Run: headless pygame with SDL's dummy video driver; simulated clock (each Clock.tick advances the game by its frame time, no real sleeping); random seed 0; keys injected as events and as key.get_pressed() state; no mouse input.
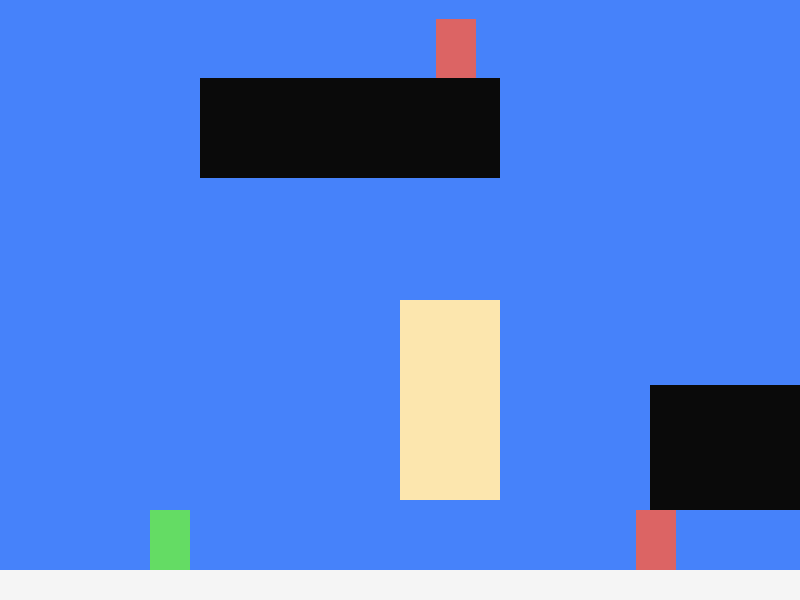
Frame 1 of 4 · flips 1–60 · no input
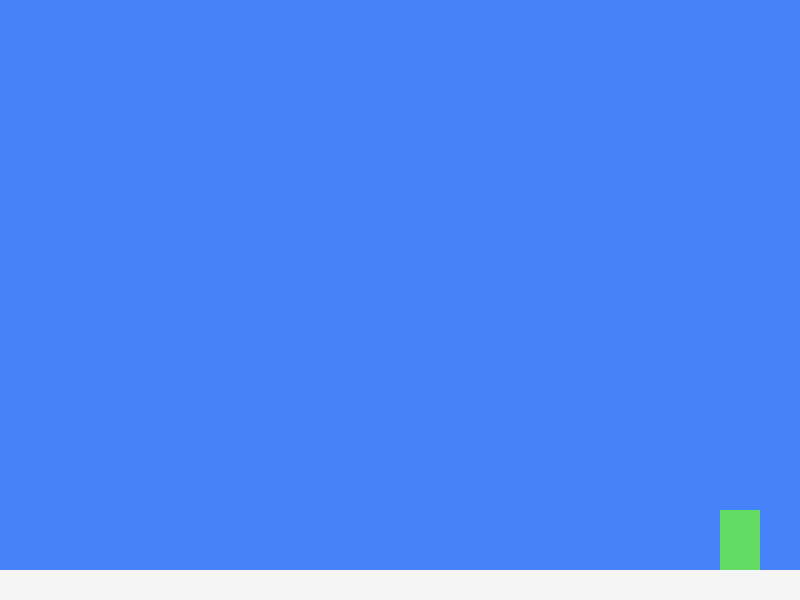
Frame 2 of 4 · flips 61–180 · tapped SPACE, RETURN · held RIGHT (→), D
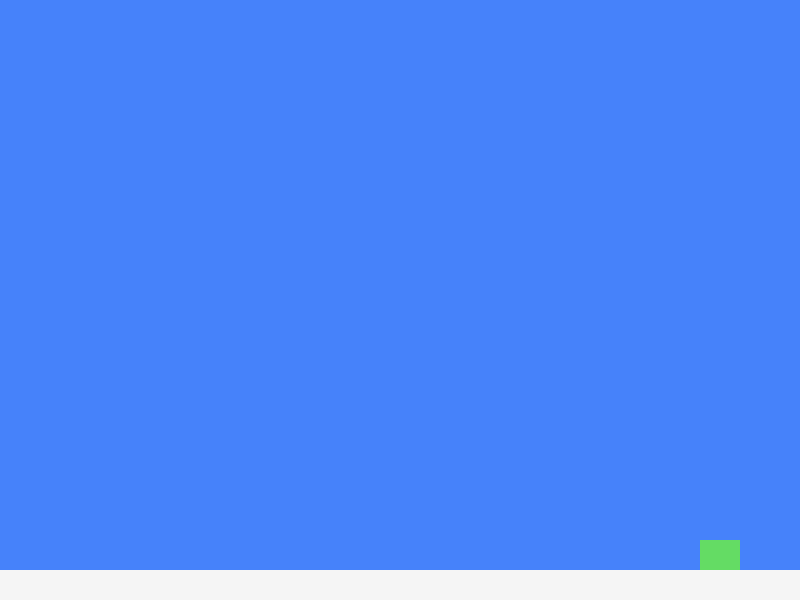
Frame 3 of 4 · flips 181–300 · held DOWN (↓), S
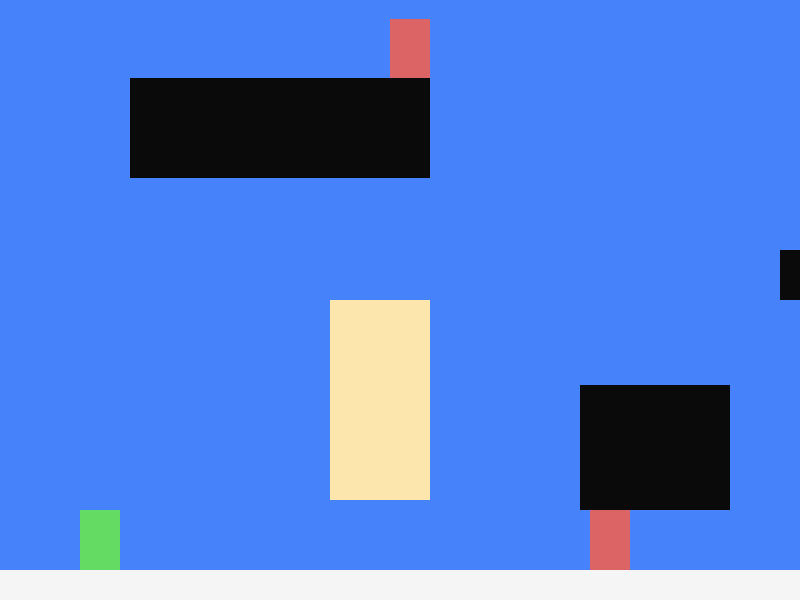
Frame 4 of 4 · flips 301–420 · held LEFT (←), A, UP (↑), W

The pygame program that drew these frames:

import pygame

class Player(pygame.sprite.Sprite):
  def __init__(self):
    super().__init__()
    self.width = 40
    self.height = 60
    self.image = pygame.Surface((self.width, self.height))
    self.image.fill(PLAYER_GREEN)
    self.rect = self.image.get_rect()
    self.movex = 0
    self.movey = 0

    self.health = 15
    self.is_colliding = False

  # Allows the player to move.
  def control(self, x, y):
    self.movex += x
    self.movey += y

  # Updates player position/stats each frame.
  def update(self):
    self.rect.x += self.movex
    self.rect.y += self.movey

    enemy_hit_list = pygame.sprite.spritecollide(self, enemy_list, False)
    for enemy in enemy_hit_list:
      self.health -= 1
      print(self.health)

    ground_hit_list = pygame.sprite.spritecollide(self, ground_list, False)
    for ground in ground_hit_list:
      self.movey = 0
      self.rect.y = worldy - self.height - 30
      self.is_colliding = True

    platform_hit_list = pygame.sprite.spritecollide(self, platform_list, False)
    for platform in platform_hit_list:
      self.movey = 0
      self.is_colliding = True
      if self.rect.y > platform.rect.y:
        self.rect.y = platform.rect.y + platform.rect.height
      else:
        self.rect.y = platform.rect.y - self.height + 1

    quicksand_hit_list = pygame.sprite.spritecollide(self, quicksand_list, False)
    for quicksand in quicksand_hit_list:
      self.movey = 0
      self.is_colliding = True

  def gravity(self):
    if self.rect.y > worldy and self.movey > 0:
      self.movey = 0
      self.rect.y = worldy - self.height
    elif self.rect.y != worldy - self.height - 30:
      self.movey += 3

  def jump(self):
    if self.is_colliding == True:
      self.movey -= 33

class Enemy(pygame.sprite.Sprite):
  def __init__(self, x, y):
    super().__init__()
    self.width = 40
    self.height = 60
    self.image = pygame.Surface([self.width, self.height])
    self.image.fill(ENEMY_RED)
    self.rect = self.image.get_rect()
    self.rect.x = x
    self.rect.y = y
    self.counter = 0
    self.is_colliding = False

  def move(self):
    distance = 80
    speed = 4

    if 0 <= self.counter <= distance:
      self.rect.x += speed
    elif distance <= self.counter <= distance * 2:
      self.rect.x -= speed
    else:
      self.counter = 0
    
    if self.is_colliding == False:
      self.rect.y += 3

    self.counter += 1

    ground_hit_list = pygame.sprite.spritecollide(self, ground_list, False)
    for ground in ground_hit_list:
      self.movey = 0
      self.rect.y = ground.rect.y - self.height
      self.is_colliding = True

    platform_hit_list = pygame.sprite.spritecollide(self, platform_list, False)
    for platform in platform_hit_list:
      self.movey = 0
      self.is_colliding = True
      if self.rect.y > platform.rect.y:
        self.rect.y = platform.rect.y + platform.rect.height
      else:
        self.rect.y = platform.rect.y - self.height + 1
  def gravity(self):
    if self.rect.y > worldy and self.movey > 0:
      self.movey = 0
      self.rect.y = worldy - self.height
    elif self.rect.y != worldy - self.height - 30:
      self.movey += 3


class Platform(pygame.sprite.Sprite):
    def __init__(self, x, y, width, height, color):
        super().__init__()
        self.width = width
        self.height = height
        self.image = pygame.Surface([self.width, self.height])
        self.image.fill(color)
        self.rect = self.image.get_rect()
        self.rect.x = x
        self.rect.y = y


class Level():
    @staticmethod
    def ground(lvl, x, y, width, height):
        ground = Platform(x, y, width, height, PLATFORM_BLACK)

        ground_list = pygame.sprite.Group()
        if lvl == 1:
            ground = Platform(x, y, width, height, PLATFORM_BLACK)
            ground_list.add(ground)

        return ground_list


"""
Setup
"""
lvl = 1

# Screen size
worldx = 800
worldy = 600

forwardx = 700
forwardy = 100
backwardx = 100
backwardy = 500

world = pygame.display.set_mode([worldx, worldy])

# Framerate
fps = 60

# Colors
BLUE = (70, 130, 250)
ENEMY_RED = (220, 100, 100)
PLAYER_GREEN = (100, 220, 100)
PLATFORM_BLACK = (10, 10, 10)
GROUND_WHITE = (245, 245, 245)
SAND_TAN = (252, 230, 174)

# Animation cycles
ani = 4
clock = pygame.time.Clock()

# Player position
player = Player()
player.rect.x = 150
player.rect.y = 0
player_list = pygame.sprite.Group()
player_list.add(player)

ground = Platform(0, 570, 800, 30, GROUND_WHITE)

# Level 1
platform1_1 = Platform(650, 385, 150, 125, PLATFORM_BLACK)
platform1_2 = Platform(200, 78, 300, 100, PLATFORM_BLACK)
platform1_3 = Platform(850, 250, 400, 50, PLATFORM_BLACK)
quicksand1_1 = Platform(400, 300, 100, 200, SAND_TAN)
platform_list = [platform1_1, platform1_2, platform1_3]

enemy1_1 = Enemy(200, 20)
enemy1_2 = Enemy(400, 510)
enemy_list = [enemy1_1, enemy1_2]

# Level 2
quicksand2_1 = Platform(650, 385, 150, 125, SAND_TAN)
quicksand2_2 = Platform(1000, 450, 250, 120, SAND_TAN)
quicksand2_3 = Platform(300, 200, 450, 120, SAND_TAN)

platform_list = pygame.sprite.Group()
platform_list.add(platform1_1)
platform_list.add(platform1_2)
platform_list.add(platform1_3)
quicksand_list = pygame.sprite.Group()
quicksand_list.add(quicksand1_1)
ground_list = pygame.sprite.Group()
ground_list.add(ground)

enemy_list = pygame.sprite.Group()
enemy_list.add(enemy1_1)
enemy_list.add(enemy1_2)

# big steppy
steps = 10

# START!
pygame.init
main = True
"""
Main Loop
"""
while main == True:
    world.fill(BLUE)
    player.update()
    player_list.draw(world)
    enemy_list.draw(world)
    platform_list.draw(world)
    quicksand_list.draw(world)
    ground_list.draw(world)
    for e in enemy_list:
        e.move()
    pygame.display.flip()
    clock.tick(fps)

    player.gravity()

    if player.rect.x >= forwardx:
        scroll = player.rect.x - forwardx
        player.rect.x = forwardx

        for platform in platform_list:
            platform.rect.x -= scroll

        for quicksand in quicksand_list:
            quicksand.rect.x -= scroll

        for enemy in enemy_list:
            enemy.rect.x -= scroll
    elif player.rect.x <= backwardx:
        scroll = backwardx - player.rect.x
        player.rect.x = backwardx

        for platform in platform_list:
            platform.rect.x += scroll

        for quicksand in quicksand_list:
            quicksand.rect.x += scroll

        for enemy in enemy_list:
            enemy.rect.x += scroll

    for event in pygame.event.get():
        if event.type == pygame.QUIT:
            pygame.quit()
            main = False

        if event.type == pygame.KEYDOWN:
            if event.key == pygame.K_LEFT or event.key == ord('a'):
                player.control(-steps, 0)
            if event.key == pygame.K_RIGHT or event.key == ord('d'):
                player.control(steps, 0)
            if event.key == pygame.K_UP or event.key == ord('w') or event.key == pygame.K_SPACE:
                player.jump()
            if event.key == pygame.K_DOWN or event.key == ord('s'):
                player.height = 30

        if event.type == pygame.KEYUP:
            if event.key == pygame.K_LEFT or event.key == ord('a'):
                player.control(steps, 0)
            if event.key == pygame.K_RIGHT or event.key == ord('d'):
                player.control(-steps, 0)
            if event.key == pygame.K_DOWN or event.key == ord('s'):
                player.height = 60
            if event.key == ord('l') and lvl <= 2:
              lvl += 1
              player.rect.x = 150
              player.rect.y = 0
            if event.key == ord('q'):
                pygame.quit()
                main = False
    
    if lvl == 1:
      platform_list.add(platform1_1)
      platform_list.add(platform1_2)
      platform_list.add(platform1_3)
      quicksand_list.add(quicksand1_1)
      enemy_list.add(enemy1_1)
      enemy_list.add(enemy1_2)
    
    if lvl ==2:
      platform_list.remove(platform1_1)
      platform_list.remove(platform1_2)
      platform_list.remove(platform1_3)
      quicksand_list.remove(quicksand1_1)
      enemy_list.remove(enemy1_1)
      enemy_list.remove(enemy1_2)

      quicksand_list.add(quicksand2_1)
      quicksand_list.add(quicksand2_2)
      quicksand_list.add(quicksand2_3)

# Bugs
# - Infinite jump
# - Platform collision only snaps to top or bottom (no wall cling/wall jump)
# - Crouch only shifts the sprite, it does not resize it
# - Enemy is not affected by gravity for some reason. Also unaffected by level switching.
# - Player has no i-frames when hit by an enemy, so their health gets melted really quickly.

# Things to add
# - Custom sprites
# - Larger levels
# - More than just 2 levels
# - Proper level start/end triggers. Currently, the level switch is bound to "L".
# - Invisible wall at the start of the level.
# - Different enemy types, as well as repositioning enemies in between levels
# - Invulnerability period after the player gets hit, in which their sprite (until a proper sprite is made) will change color. This will eventually be replaced by a stagger sprite.
# - Ways to attack/remove the enemies
# - Other platform types (potentially things like lava, ice, etc.)
